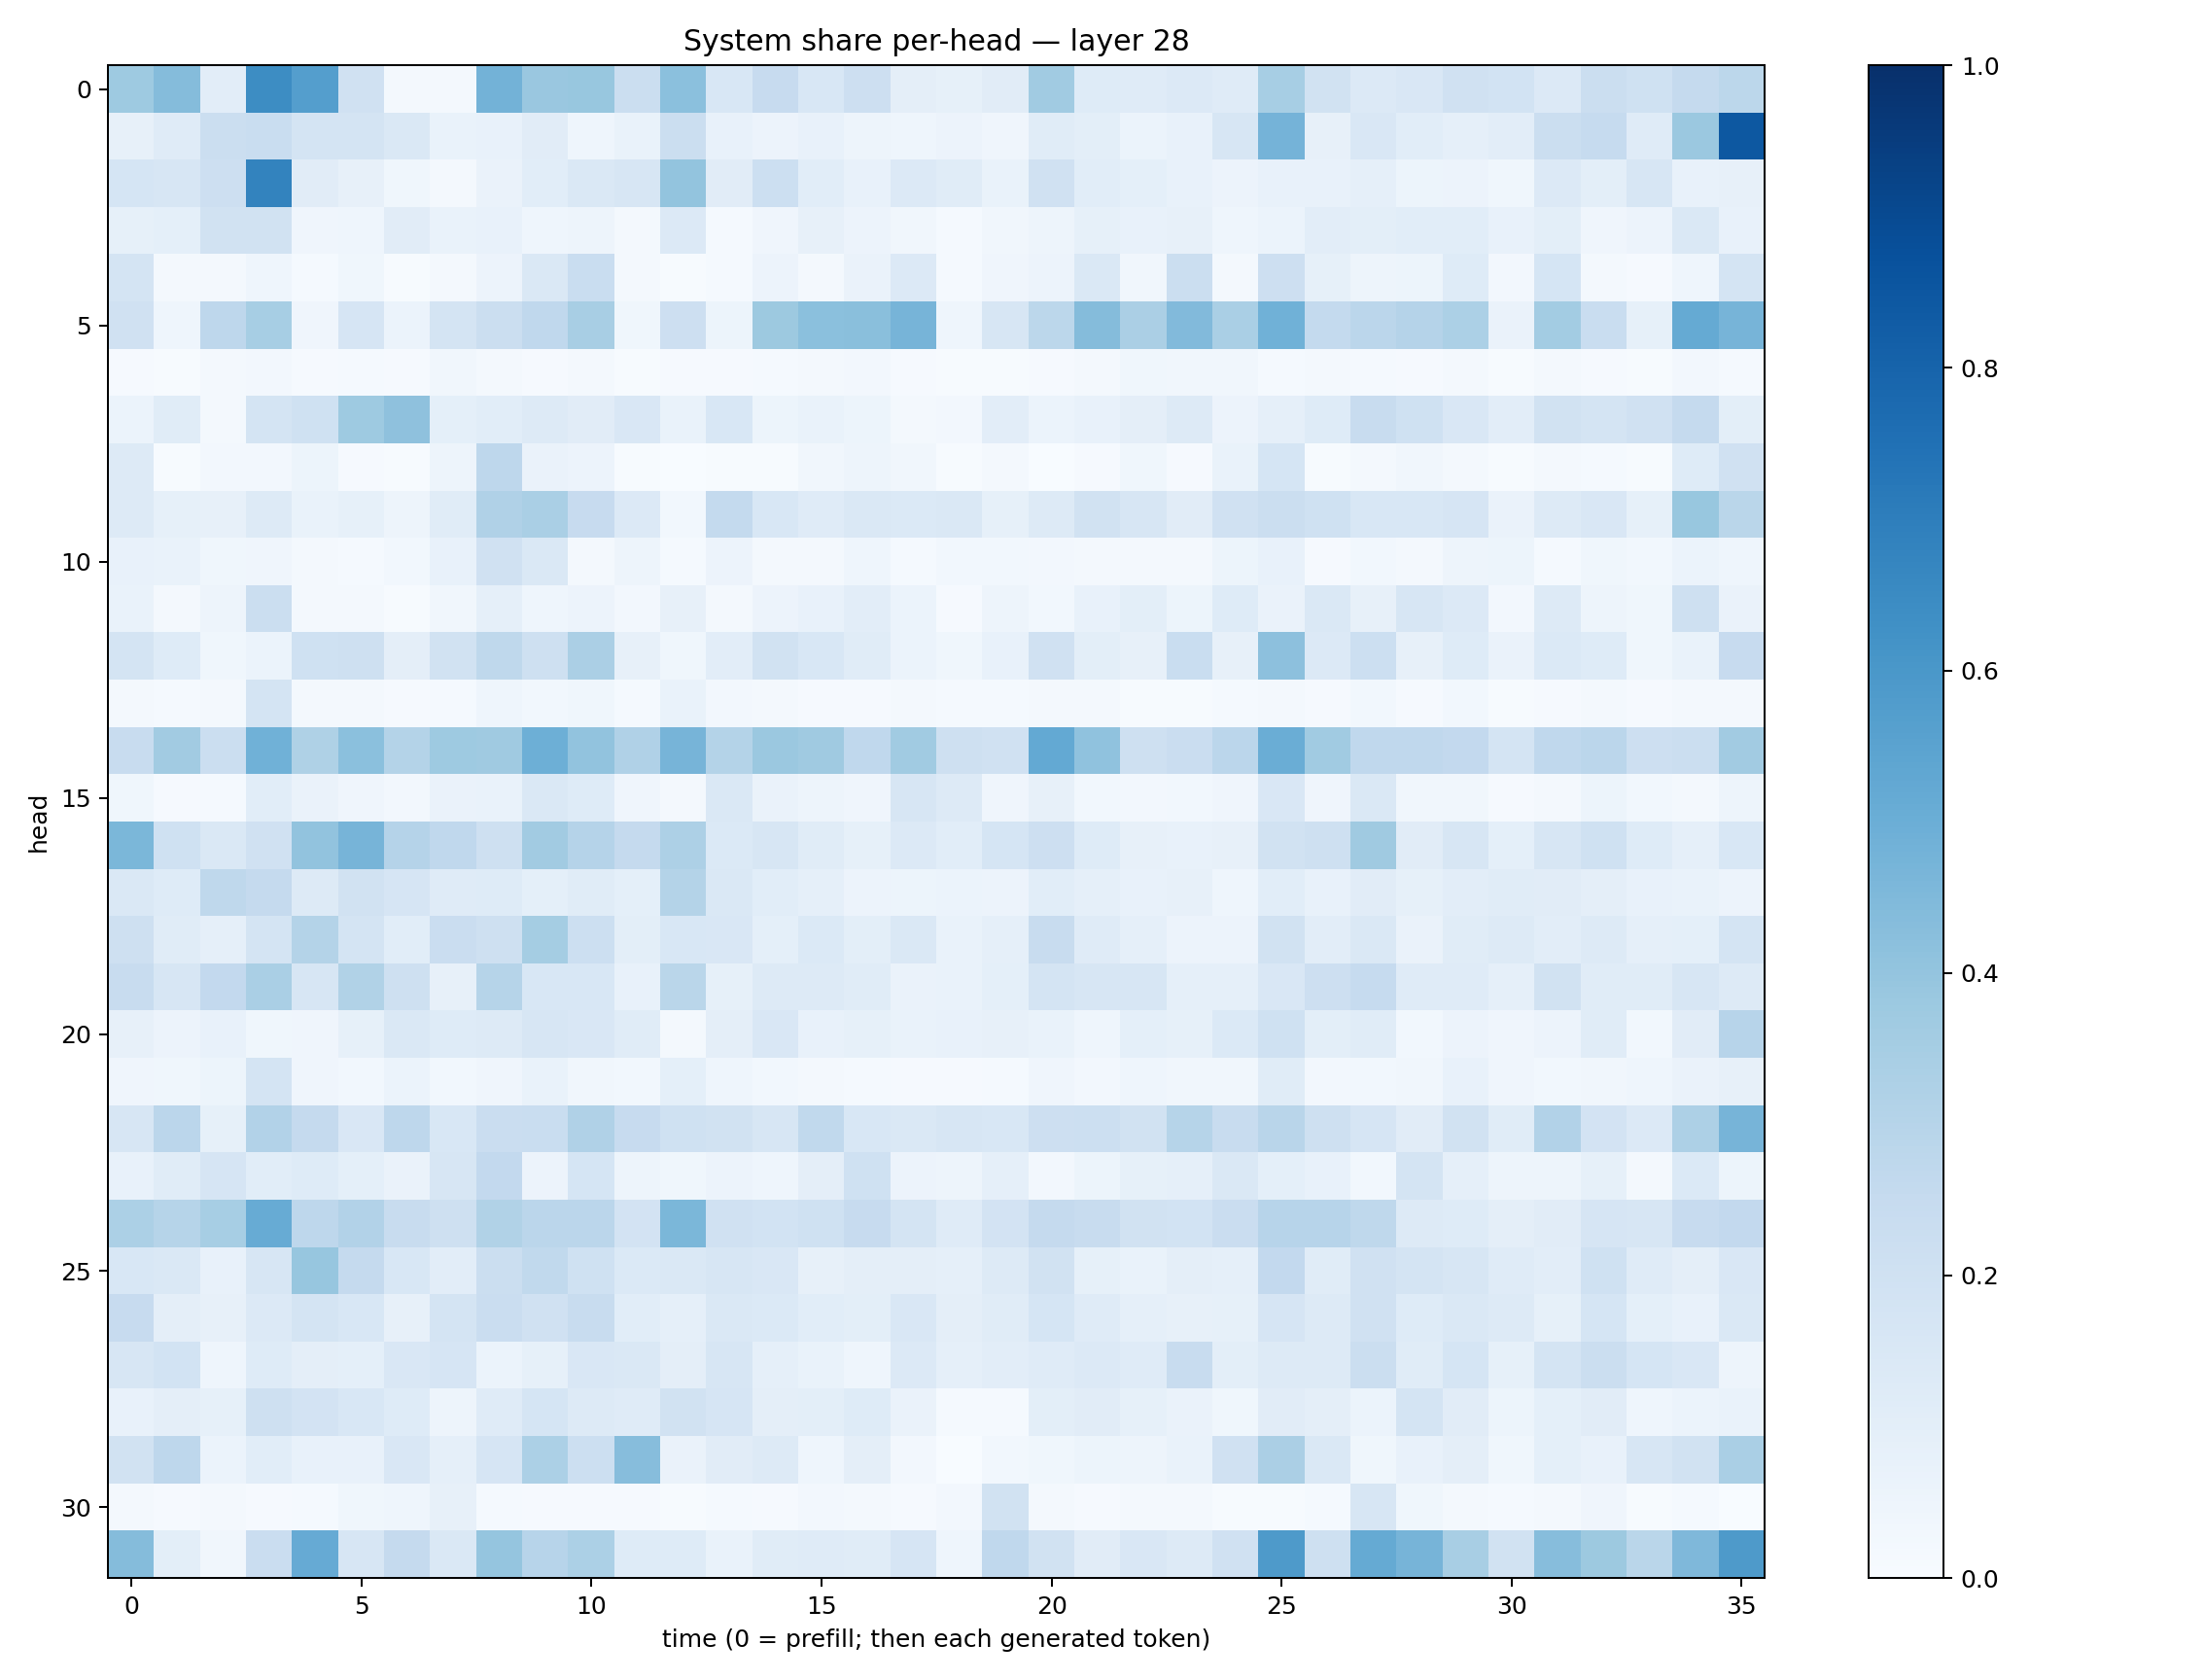

The data file committed next to this chart (first rows):
0.37167454, 0.43391836, 0.102664046, 0.6421107, 0.5670195, 0.198782, 0.022635397, 0.016850043, 0.48028144, 0.3858254, 0.3899703, 0.22647212, 0.42160568, 0.15549813, 0.24504097, 0.1558818, 0.2135761, 0.09409954, 0.0853032, 0.11159125, 0.3651021, 0.122473486, 0.11906735, 0.13543367
0.0798, 0.1203, 0.2218, 0.2335, 0.1784, 0.1725, 0.1479, 0.0678, 0.073, 0.11, 0.04543, 0.06734, 0.2239, 0.07407, 0.05619, 0.07328, 0.04913, 0.04299, 0.05544, 0.0425, 0.1138, 0.09879, 0.06165, 0.07368
0.1712, 0.1622, 0.213, 0.676, 0.1122, 0.08047, 0.03525, 0.02277, 0.06476, 0.1073, 0.1454, 0.1597, 0.3998, 0.1098, 0.217, 0.1055, 0.07621, 0.1361, 0.1148, 0.06938, 0.1973, 0.1067, 0.09087, 0.07354
0.08208, 0.09218, 0.1944, 0.1946, 0.0404, 0.04681, 0.11, 0.06754, 0.07151, 0.04411, 0.04855, 0.01861, 0.1355, 0.01386, 0.04003, 0.08196, 0.05695, 0.03343, 0.01494, 0.03445, 0.04999, 0.0839, 0.0756, 0.08083
0.1744, 0.01792, 0.0172, 0.04383, 0.01251, 0.03614, 0.007235, 0.02311, 0.05691, 0.1418, 0.2321, 0.01861, 0.007016, 0.01297, 0.05562, 0.02043, 0.06588, 0.1347, 0.01173, 0.04229, 0.05778, 0.1408, 0.03317, 0.2198
0.1981, 0.04659, 0.2754, 0.3475, 0.04111, 0.1677, 0.06138, 0.1726, 0.2244, 0.2693, 0.3406, 0.03755, 0.2143, 0.05349, 0.3763, 0.4214, 0.4245, 0.4712, 0.04464, 0.1633, 0.2777, 0.4371, 0.3343, 0.4438
0.00949, 0.005296, 0.01702, 0.02489, 0.008592, 0.01238, 0.01028, 0.03348, 0.01688, 0.01064, 0.01944, 0.004848, 0.008723, 0.008397, 0.01239, 0.01952, 0.0264, 0.008526, 0.005942, 0.004008, 0.009808, 0.01601, 0.03618, 0.0351
0.05967, 0.1169, 0.0223, 0.1779, 0.2001, 0.3745, 0.4137, 0.09043, 0.108, 0.1293, 0.1125, 0.1521, 0.07023, 0.1549, 0.05146, 0.06789, 0.05311, 0.01577, 0.02582, 0.1048, 0.06171, 0.07292, 0.09702, 0.1285
0.1297, 0.004418, 0.02677, 0.0245, 0.05119, 0.008427, 0.0054, 0.04715, 0.2757, 0.06392, 0.05768, 0.004705, 0.003413, 0.005658, 0.00425, 0.032, 0.04824, 0.03233, 0.004025, 0.02169, 0.001971, 0.008439, 0.03865, 0.008953
0.1264, 0.08262, 0.0799, 0.1262, 0.06661, 0.08221, 0.04817, 0.1145, 0.3185, 0.3365, 0.2439, 0.1362, 0.02883, 0.2557, 0.1538, 0.1198, 0.1453, 0.1404, 0.1428, 0.08569, 0.1292, 0.1899, 0.1593, 0.1127
0.0735, 0.06766, 0.03752, 0.04226, 0.01746, 0.01369, 0.02865, 0.07738, 0.198, 0.1463, 0.02249, 0.04862, 0.01284, 0.05515, 0.0161, 0.01686, 0.04557, 0.01536, 0.03013, 0.02897, 0.02514, 0.0225, 0.01579, 0.02018
0.06793, 0.01713, 0.04747, 0.2239, 0.01833, 0.01601, 0.007688, 0.03216, 0.08936, 0.04545, 0.05702, 0.02689, 0.07852, 0.02177, 0.05523, 0.0739, 0.1024, 0.06189, 0.01111, 0.05053, 0.03032, 0.07122, 0.09971, 0.05377
0.1739, 0.1234, 0.03522, 0.06157, 0.2001, 0.21, 0.09697, 0.1902, 0.2727, 0.207, 0.3359, 0.08072, 0.03687, 0.1019, 0.1941, 0.1543, 0.1136, 0.06077, 0.03622, 0.07494, 0.1965, 0.1007, 0.08076, 0.2315
0.02101, 0.01206, 0.01771, 0.1777, 0.0203, 0.01565, 0.007824, 0.01531, 0.04594, 0.03068, 0.03585, 0.01391, 0.06832, 0.02346, 0.02263, 0.009903, 0.01098, 0.02062, 0.0147, 0.01268, 0.02314, 0.01581, 0.006994, 0.006563
0.2402, 0.3619, 0.2223, 0.4874, 0.3235, 0.4189, 0.3048, 0.373, 0.3703, 0.4936, 0.4062, 0.3191, 0.4717, 0.307, 0.3808, 0.3681, 0.2684, 0.3644, 0.2088, 0.1987, 0.5197, 0.4073, 0.2042, 0.2282
0.03707, 0.008397, 0.01229, 0.1084, 0.06468, 0.04046, 0.02576, 0.06485, 0.06915, 0.1475, 0.1233, 0.04188, 0.01651, 0.1429, 0.06554, 0.05016, 0.0411, 0.1573, 0.1274, 0.04203, 0.07992, 0.02804, 0.0261, 0.02852
0.458, 0.1997, 0.1423, 0.1959, 0.4048, 0.4724, 0.3032, 0.2658, 0.205, 0.3632, 0.3018, 0.2531, 0.3267, 0.1399, 0.1566, 0.1163, 0.08287, 0.1355, 0.1075, 0.1683, 0.2113, 0.1214, 0.0815, 0.07718
0.1445, 0.1216, 0.2708, 0.2536, 0.1319, 0.1929, 0.1647, 0.1172, 0.1212, 0.09239, 0.1146, 0.09024, 0.3053, 0.1452, 0.1079, 0.08646, 0.05578, 0.0523, 0.06106, 0.05519, 0.1071, 0.08936, 0.07203, 0.07962
0.2084, 0.1151, 0.08688, 0.1726, 0.3073, 0.1745, 0.1057, 0.2302, 0.2101, 0.3528, 0.2161, 0.09954, 0.1552, 0.1512, 0.09093, 0.137, 0.09839, 0.1413, 0.06819, 0.08932, 0.2384, 0.1184, 0.08733, 0.05674
0.2415, 0.16, 0.2616, 0.3385, 0.161, 0.316, 0.2109, 0.07953, 0.3006, 0.156, 0.1524, 0.07413, 0.2877, 0.08483, 0.1271, 0.1273, 0.1155, 0.06595, 0.06875, 0.09236, 0.1737, 0.1611, 0.1591, 0.08776
0.07926, 0.05474, 0.07516, 0.03858, 0.03967, 0.08392, 0.1472, 0.1231, 0.1253, 0.1623, 0.152, 0.1145, 0.02117, 0.09533, 0.1522, 0.07806, 0.08243, 0.06794, 0.07317, 0.08103, 0.06923, 0.04644, 0.09305, 0.08511
0.04253, 0.03713, 0.05207, 0.1777, 0.04178, 0.02817, 0.06233, 0.02917, 0.03966, 0.06934, 0.03153, 0.03123, 0.09005, 0.04531, 0.03074, 0.0164, 0.012, 0.009425, 0.008678, 0.01509, 0.0419, 0.0252, 0.04395, 0.03333
0.1589, 0.2827, 0.08208, 0.3125, 0.2532, 0.1507, 0.2765, 0.1553, 0.2298, 0.2308, 0.3176, 0.2432, 0.203, 0.1885, 0.1633, 0.2629, 0.1545, 0.1413, 0.1589, 0.1533, 0.2125, 0.2165, 0.1921, 0.2998
0.07785, 0.1136, 0.1653, 0.1078, 0.1238, 0.09176, 0.06415, 0.1624, 0.258, 0.05823, 0.1685, 0.04994, 0.0361, 0.05817, 0.04504, 0.0943, 0.2006, 0.05593, 0.04956, 0.08701, 0.02464, 0.05167, 0.08421, 0.08927
0.3296, 0.3005, 0.3442, 0.5113, 0.2764, 0.3096, 0.2411, 0.2051, 0.313, 0.2814, 0.2849, 0.1803, 0.4586, 0.1977, 0.1861, 0.2008, 0.2443, 0.1762, 0.1187, 0.1836, 0.2517, 0.2346, 0.1925, 0.1857
0.1558, 0.1437, 0.07467, 0.1576, 0.3915, 0.252, 0.1548, 0.1051, 0.2208, 0.2652, 0.2013, 0.1389, 0.1431, 0.1624, 0.1509, 0.08014, 0.09742, 0.0945, 0.0869, 0.1316, 0.1926, 0.08393, 0.0696, 0.09671
0.2451, 0.09706, 0.07889, 0.134, 0.1796, 0.1535, 0.08067, 0.1735, 0.2274, 0.1986, 0.2368, 0.1084, 0.08802, 0.1449, 0.1379, 0.1064, 0.1003, 0.1487, 0.09516, 0.1165, 0.1702, 0.1178, 0.08975, 0.08078
0.1617, 0.1873, 0.0433, 0.125, 0.09571, 0.09219, 0.1493, 0.1646, 0.06225, 0.08321, 0.1498, 0.1434, 0.09474, 0.1603, 0.08608, 0.06758, 0.04462, 0.1366, 0.08705, 0.1045, 0.1181, 0.1348, 0.1206, 0.2356
0.07671, 0.09611, 0.08485, 0.2042, 0.1833, 0.1535, 0.1248, 0.05019, 0.1192, 0.1704, 0.1302, 0.1179, 0.1912, 0.166, 0.09621, 0.09814, 0.1242, 0.06605, 0.01382, 0.01552, 0.09839, 0.1096, 0.08366, 0.06413
0.1935, 0.2753, 0.06181, 0.1077, 0.07618, 0.07188, 0.1521, 0.08665, 0.1653, 0.3303, 0.2173, 0.4311, 0.06605, 0.1098, 0.1261, 0.0463, 0.09639, 0.02645, 0.003302, 0.03052, 0.03538, 0.05392, 0.04918, 0.06763
0.01894, 0.01091, 0.02075, 0.009734, 0.01511, 0.03823, 0.04557, 0.07984, 0.01551, 0.008519, 0.009891, 0.0111, 0.006889, 0.0134, 0.008889, 0.02513, 0.02068, 0.009215, 0.02513, 0.1896, 0.01851, 0.008796, 0.01718, 0.01622
0.4336, 0.1005, 0.0341, 0.2288, 0.5128, 0.1571, 0.2538, 0.1456, 0.3974, 0.2936, 0.332, 0.1211, 0.1231, 0.06913, 0.1144, 0.1174, 0.1164, 0.1652, 0.04592, 0.2669, 0.1901, 0.1125, 0.1515, 0.1315
